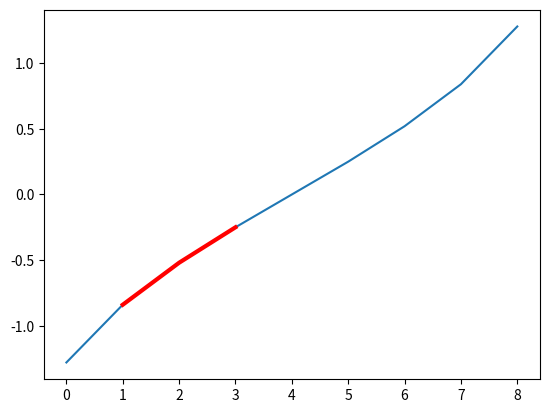

The script that saved this image:
# !/usr/bin/env python
# -*-coding:utf-8-*-

import matplotlib.pyplot as plt

x1 = range(9)
y1 = [-1.28, -0.84, -0.52, -0.25, 0, 0.25, 0.52, 0.84, 1.28]

x2 = range(1, 4)
y2 = [-0.84, -0.52, -0.25]

plt.figure(1)
plt.plot(x1, y1)
plt.plot(x2, y2, c='r', lw='3')
plt.show()
plt.close()
